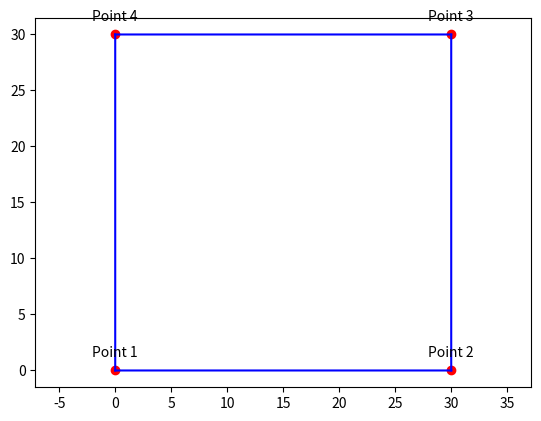

The script that saved this image:
#!/usr/bin/env python3  
# python3 /home/<user>/ros1_lawn_tractor_ws/project_notes/code_for_testing/archive/gps_to_cartesian_program_test.py
import math
import matplotlib.pyplot as plt

def haversine(lat1, lon1, lat2, lon2):
    R = 6378137  # Radius of Earth in meters
    d_lat = math.radians(lat2 - lat1)
    d_lon = math.radians(lon2 - lon1)
    a = (math.sin(d_lat / 2) ** 2 +
         math.cos(math.radians(lat1)) * math.cos(math.radians(lat2)) * math.sin(d_lon / 2) ** 2)
    c = 2 * math.atan2(math.sqrt(a), math.sqrt(1 - a))
    distance = R * c
    return distance

def calculate_bearing(lat1, lon1, lat2, lon2):
    d_lon = math.radians(lon2 - lon1)
    x = math.sin(d_lon) * math.cos(math.radians(lat2))
    y = (math.cos(math.radians(lat1)) * math.sin(math.radians(lat2)) -
         math.sin(math.radians(lat1)) * math.cos(math.radians(lat2)) * math.cos(d_lon))
    bearing = math.atan2(x, y)
    bearing = math.degrees(bearing)
    bearing = (bearing + 360) % 360
    return bearing

def polar_to_cartesian(r, theta):
    x = r * math.sin(math.radians(theta))
    y = r * math.cos(math.radians(theta))
    return x, y

def calculate_new_lat_lon(lat, lon, distance, bearing):
    R = 6378137  # Radius of Earth in meters
    lat_rad = math.radians(lat)
    lon_rad = math.radians(lon)
    angular_distance = distance / R
    new_lat_rad = lat_rad + angular_distance * math.cos(math.radians(bearing))
    new_lon_rad = lon_rad + (angular_distance * math.sin(math.radians(bearing)) / math.cos(new_lat_rad))
    new_lat = math.degrees(new_lat_rad)
    new_lon = math.degrees(new_lon_rad)
    return new_lat, new_lon

def plot_graph(points):
    x_coords = [x for x, y in points]    # Extracting x and y coordinates from the points list
    y_coords = [y for x, y in points]
    plt.scatter(x_coords, y_coords, color='red')     # Plotting the points
    
    # Plotting line segments individually
    num_points = len(points)
    for i in range(num_points - 1):
        plt.plot([points[i][0], points[i + 1][0]], [points[i][1], points[i + 1][1]], 'b-')
    
    # Closing the polygon
    plt.plot([points[0][0], points[-1][0]], [points[0][1], points[-1][1]], 'b-')

    # Annotating the points
    for i, (x, y) in enumerate(points):
        plt.annotate(f'Point {i + 1}', (x, y), textcoords="offset points", xytext=(0,10), ha='center')
    
    plt.axis('equal')
    plt.show()    

# New Origin Point
new_origin_lat = 40.48524688166667
new_origin_lon = -80.332720941667
# [redacted]

# Calculate Points 2, 3, and 4
point_2_lat, point_2_lon = calculate_new_lat_lon(new_origin_lat, new_origin_lon, 30, 90)
point_3_lat, point_3_lon = calculate_new_lat_lon(point_2_lat, point_2_lon, 30, 0)
point_4_lat, point_4_lon = calculate_new_lat_lon(point_3_lat, point_3_lon, 30, 270)

# GPS Coordinates
gps_points = {
    "Point 1 (Origin)": (new_origin_lat, new_origin_lon),
    "Point 2": (point_2_lat, point_2_lon),
    "Point 3": (point_3_lat, point_3_lon),
    "Point 4": (point_4_lat, point_4_lon)
}

# Convert to Cartesian Coordinates
cartesian_points = {}
for point, (lat, lon) in gps_points.items():
    distance = haversine(new_origin_lat, new_origin_lon, lat, lon)
    bearing = calculate_bearing(new_origin_lat, new_origin_lon, lat, lon)
    x, y = polar_to_cartesian(distance, bearing)
    cartesian_points[point] = (x, y)

print("GPS Coordinates:", gps_points)
print("Cartesian Coordinates:", cartesian_points)
points_list = list(cartesian_points.values()) # convert the dictionary values to a list before passing them to the plot_graph 
plot_graph(points_list)